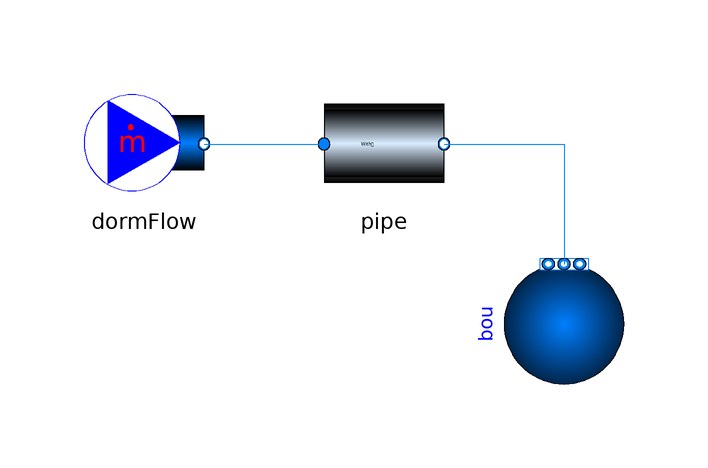

This picture is the connection diagram that the Modelica source below describes through its graphical annotations.

model Pipe
  import NZW_final;

  extends Modelica.Icons.Example;

  replaceable package MediumW = Buildings.Media.Water "Medium water";

  parameter Modelica.SIunits.MassFlowRate mSepFloNominal= 0.5 "Dorm flow rate";
  parameter Modelica.SIunits.Length pipeThickness = 0.005 "PVC pipe thickness";

  NZW_final.BaseClasses.Components.Pipe pipe
    annotation (Placement(transformation(extent={{-20,-10},{0,10}})));
  NZW_final.BaseClasses.Components.DormFlow dormFlow
    annotation (Placement(transformation(extent={{-60,-10},{-40,10}})));
  Buildings.Fluid.Sources.FixedBoundary bou(redeclare package Medium = MediumW,
    nPorts=1,
    p=101325)
    annotation (Placement(transformation(extent={{-10,-10},{10,10}},
        rotation=90,
        origin={20,-30})));
equation
  connect(dormFlow.port_b, pipe.port_a)
    annotation (Line(points={{-40,0},{-30,0},{-20,0}}, color={0,127,255}));
  connect(pipe.port_b, bou.ports[1]) annotation (Line(points={{0,0},{10,0},{20,
          0},{20,-20}}, color={0,127,255}));
  annotation (Icon(coordinateSystem(preserveAspectRatio=false)), Diagram(
        coordinateSystem(preserveAspectRatio=false)),
    experiment(
      StopTime=864000,
      Interval=1,
      __Dymola_fixedstepsize=1,
      __Dymola_Algorithm="Rkfix4"));
end Pipe;